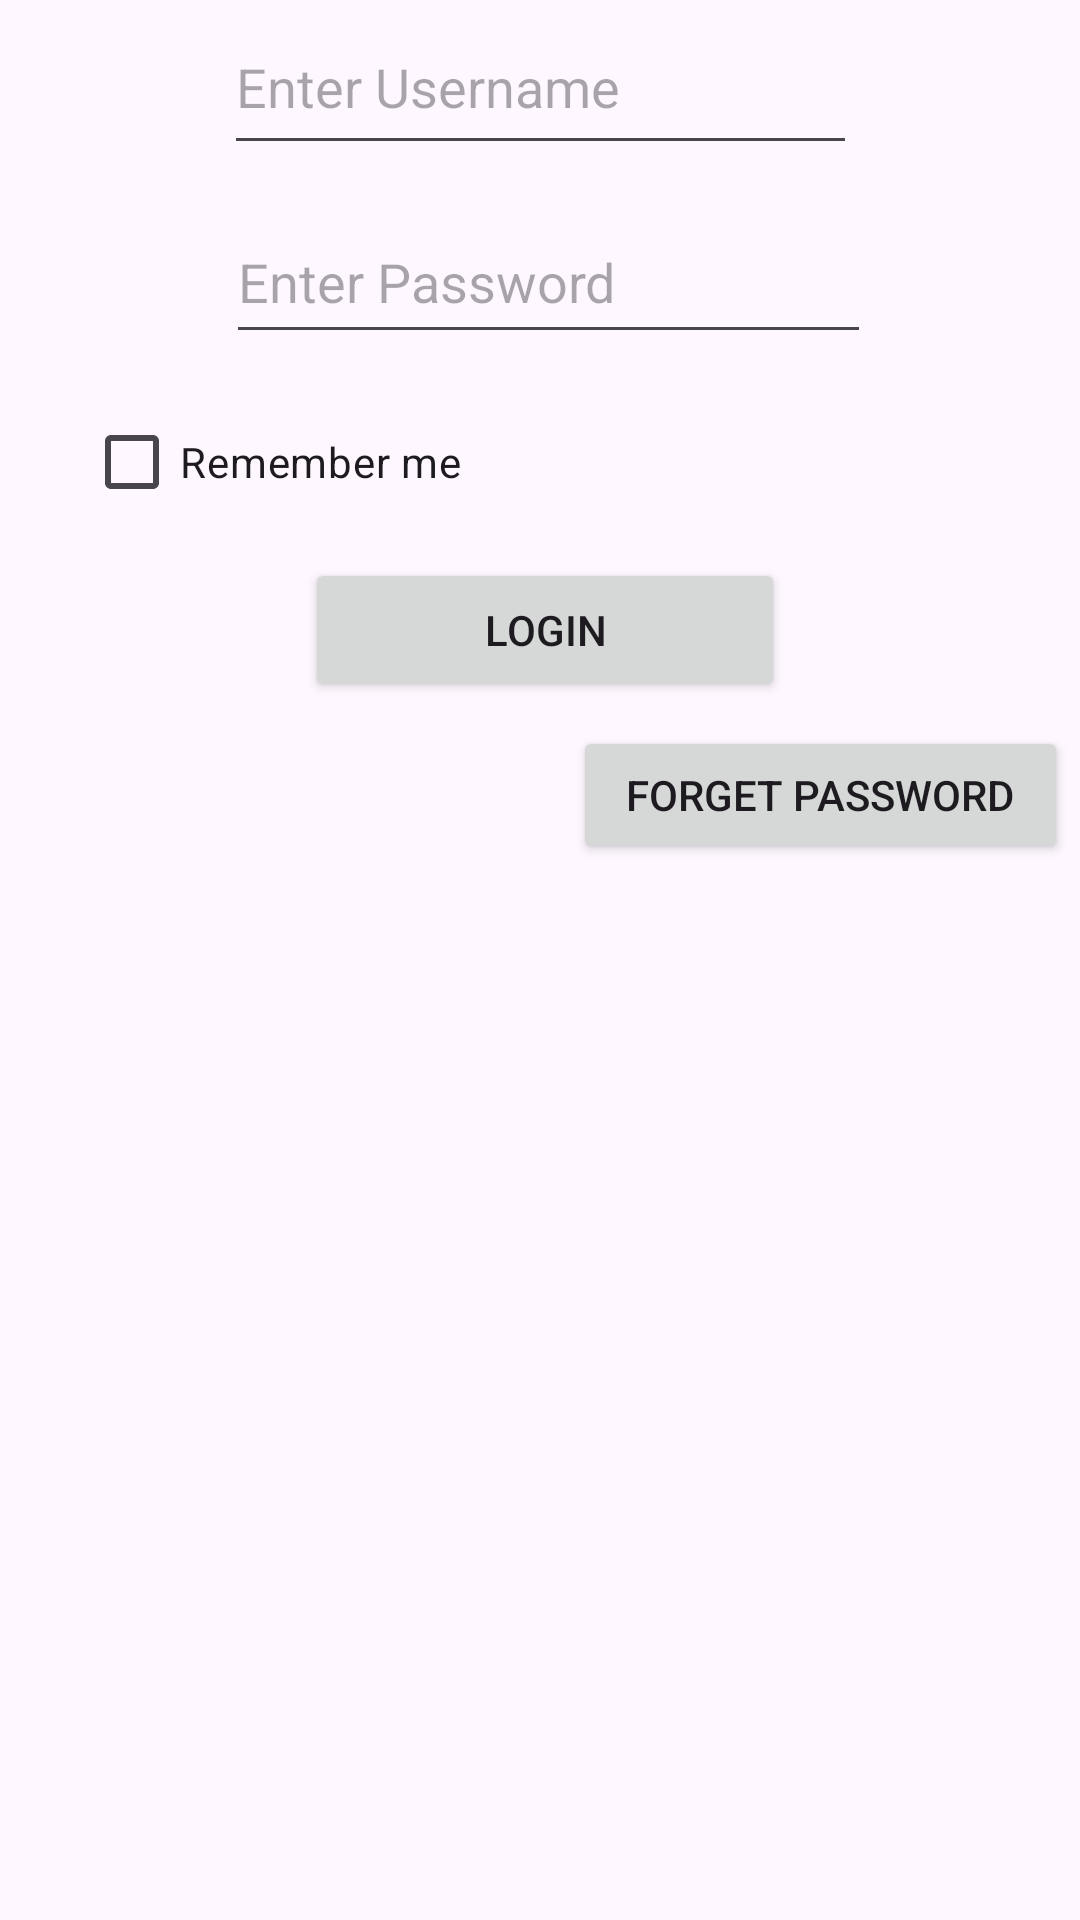

Write the Android layout XML for this screen, with the resource values it uses.
<!-- AndroidManifest.xml: application theme Theme.PervasiveProj -->
<!-- res/layout/activity_login.xml -->
<?xml version="1.0" encoding="utf-8"?>
<androidx.constraintlayout.widget.ConstraintLayout xmlns:android="http://schemas.android.com/apk/res/android"
    xmlns:app="http://schemas.android.com/apk/res-auto"
    xmlns:tools="http://schemas.android.com/tools"
    android:layout_width="match_parent"
    android:layout_height="match_parent"
    tools:context=".Login">

    <EditText
        android:id="@+id/usernameinlogin"
        android:layout_width="211dp"
        android:layout_height="55dp"
        android:ems="10"
        android:hint="Enter Username"
        android:inputType="textPersonName"
        android:text=""
        app:layout_constraintEnd_toEndOf="parent"
        app:layout_constraintStart_toStartOf="parent"
        app:layout_constraintTop_toTopOf="parent" />
    <EditText
        android:id="@+id/passwordinlogin"
        android:layout_width="215dp"
        android:layout_height="51dp"
        android:layout_marginTop="12dp"
        android:ems="10"
        android:hint="Enter Password"
        android:inputType="textPersonName"
        android:text=""
        app:layout_constraintEnd_toEndOf="parent"
        app:layout_constraintHorizontal_bias="0.52"
        app:layout_constraintStart_toStartOf="parent"
        app:layout_constraintTop_toBottomOf="@+id/usernameinlogin" />

    <CheckBox
        android:id="@+id/rememberme"
        android:layout_width="wrap_content"
        android:layout_height="wrap_content"
        android:layout_marginStart="28dp"
        android:layout_marginTop="12dp"
        android:text="Remember me"
        app:layout_constraintStart_toStartOf="parent"
        app:layout_constraintTop_toBottomOf="@+id/passwordinlogin" />

    <Button
        android:id="@+id/Login"
        android:layout_width="160dp"
        android:layout_height="48dp"
        android:layout_marginTop="8dp"
        android:text="Login"
        app:layout_constraintEnd_toEndOf="parent"
        app:layout_constraintHorizontal_bias="0.509"
        app:layout_constraintStart_toStartOf="parent"
        app:layout_constraintTop_toBottomOf="@+id/rememberme" />

    <Button
        android:id="@+id/forget_password"
        android:layout_width="165dp"
        android:layout_height="46dp"
        android:layout_marginTop="8dp"
        android:text="forget password"
        app:layout_constraintEnd_toEndOf="parent"
        app:layout_constraintHorizontal_bias="0.979"
        app:layout_constraintStart_toStartOf="parent"
        app:layout_constraintTop_toBottomOf="@+id/Login" />






</androidx.constraintlayout.widget.ConstraintLayout>
<!-- resources referenced by this layout -->
<resources>
  <style name="Theme.PervasiveProj" parent="Base.Theme.PervasiveProj" />
  <style name="Base.Theme.PervasiveProj" parent="Theme.Material3.DayNight.NoActionBar">
          
          
      </style>
</resources>
